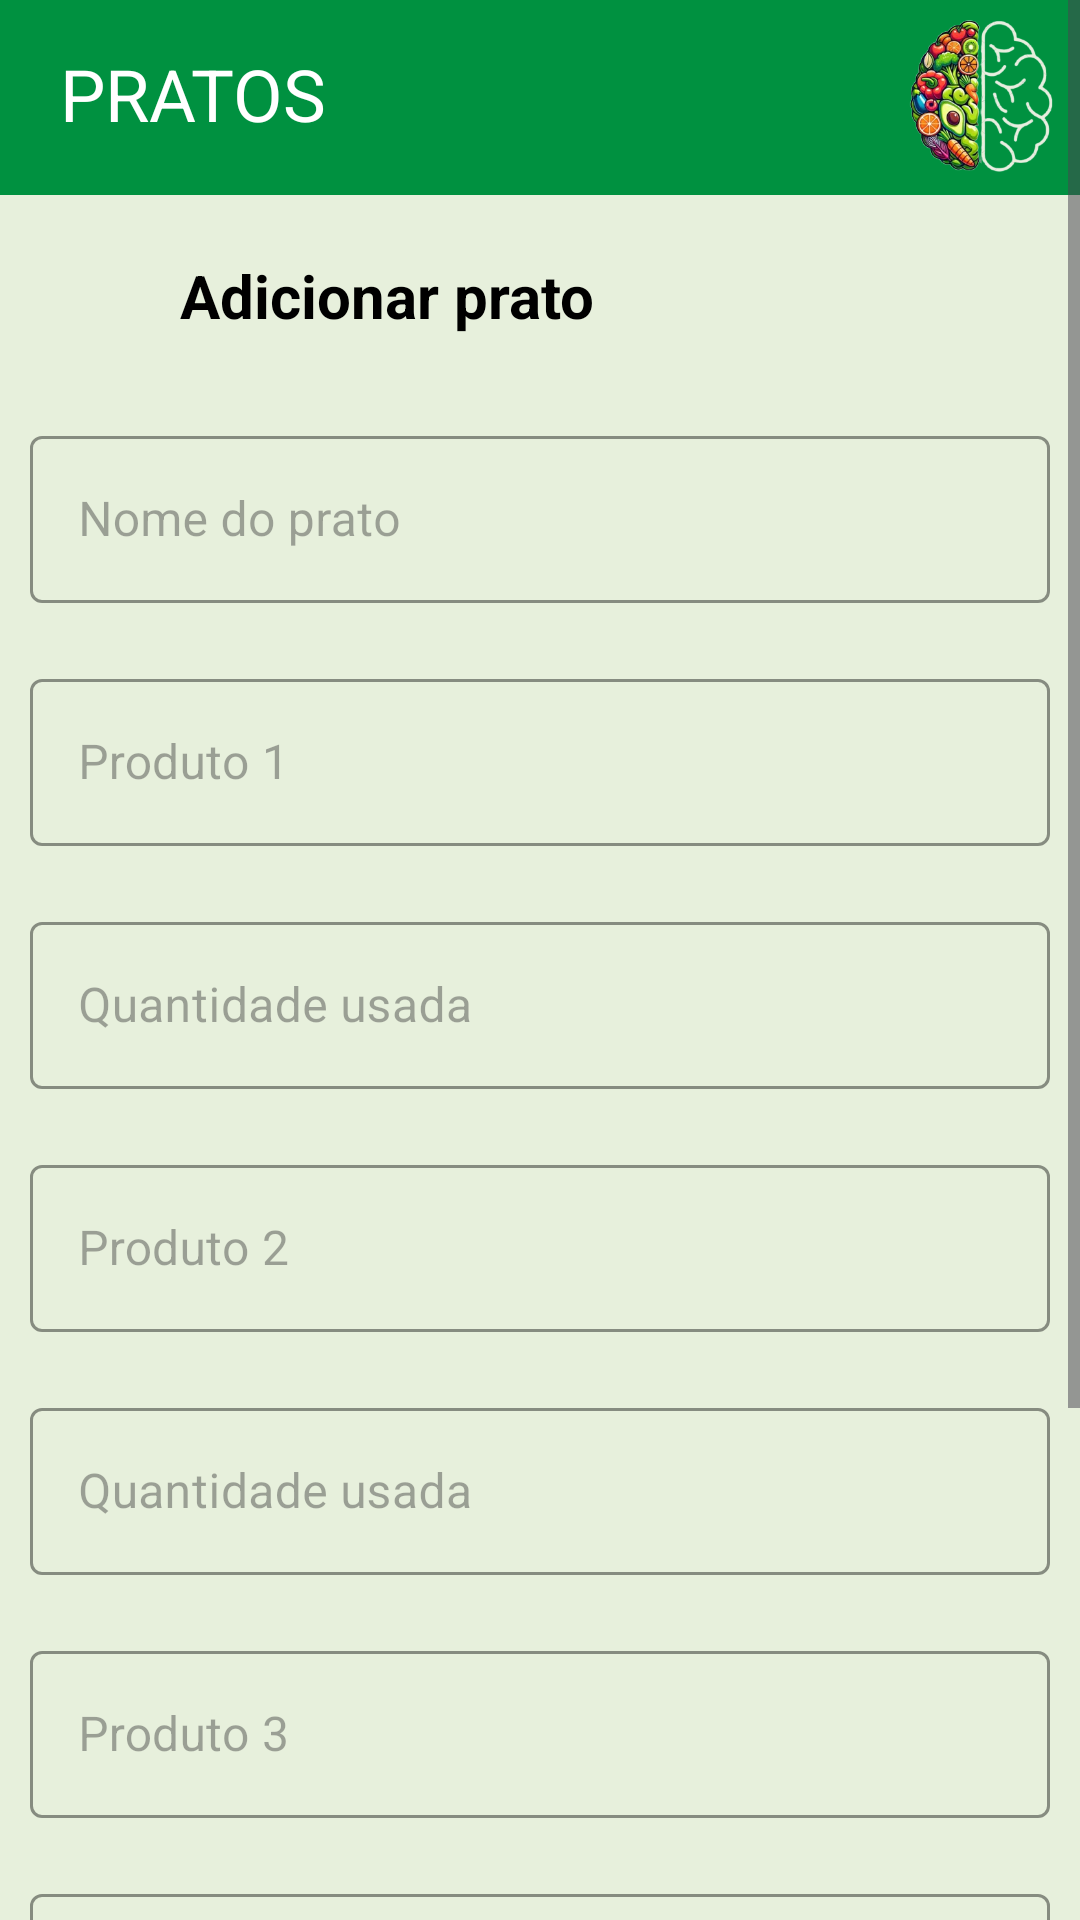

Write the Android layout XML for this screen, with the resource values it uses.
<!-- AndroidManifest.xml: application theme Theme.NutriApp -->
<!-- res/layout/fragment_addprato.xml -->
<?xml version="1.0" encoding="utf-8"?>
<FrameLayout xmlns:android="http://schemas.android.com/apk/res/android"
    xmlns:tools="http://schemas.android.com/tools"
    android:layout_width="match_parent"
    android:layout_height="match_parent"
    xmlns:app="http://schemas.android.com/apk/res-auto"
    tools:context=".fragment.AddPratoFragment"

    >

    <ScrollView
        xmlns:android="http://schemas.android.com/apk/res/android"
        android:layout_width="match_parent"
        android:background="@color/corFundo"
        android:layout_height="match_parent">

    <RelativeLayout
        android:layout_width="match_parent"
        android:layout_height="match_parent"
        android:background="@color/corFundo">


        <TextView
            android:id="@+id/txtHeaderAddPratos"
            android:layout_width="match_parent"
            android:layout_height="65dp"
            android:background="@color/corTextoVerde"
            android:paddingLeft="20dp"
            android:paddingTop="15dp"
            android:text="PRATOS"
            android:textColor="@color/white"
            android:textSize="24sp" />

        <ImageView
            android:layout_width="60dp"
            android:layout_height="60dp"
            android:layout_alignEnd="@+id/txtHeaderAddPratos"
            android:paddingTop="5dp"
            android:paddingRight="5dp"
            android:src="@drawable/logonutriplus" />

        <ImageView
            android:id="@+id/btnVoltarAddPrato"
            android:layout_width="40dp"
            android:layout_height="40dp"
            android:layout_below="@+id/txtHeaderAddPratos"
            android:layout_alignParentStart="true"
            android:layout_marginEnd="10dp"
            android:layout_marginTop="5dp"
            android:paddingTop="20dp"
            android:paddingLeft="15dp"
            android:src="@drawable/baseline_back" />

        <TextView
            android:id="@+id/txtAddPrato"
            android:layout_width="match_parent"
            android:layout_height="65dp"
            android:layout_below="@+id/txtHeaderAddPratos"
            android:paddingLeft="60dp"
            android:paddingTop="20dp"
            android:text="Adicionar prato"
            android:textColor="@color/corTextoPreto"
            android:textSize="20sp"
            android:textStyle="bold" />

        <com.google.android.material.textfield.TextInputLayout
            android:id="@+id/textNomePrato"
            android:layout_width="match_parent"
            android:layout_height="wrap_content"
            android:layout_below="@+id/txtAddPrato"
            app:boxStrokeColor="@color/corTextoVerde"
            app:hintTextColor="@color/corTextoVerde"
            android:textColorHint="@color/corCinza"
            style="@style/Widget.MaterialComponents.TextInputLayout.OutlinedBox"
            android:hint="Nome do prato"
            android:padding="10dp">

            <com.google.android.material.textfield.TextInputEditText
                android:layout_width="match_parent"
                android:layout_height="wrap_content" />

        </com.google.android.material.textfield.TextInputLayout>


        <com.google.android.material.textfield.TextInputLayout
            android:id="@+id/textProd1"
            android:layout_width="match_parent"
            android:layout_height="wrap_content"
            android:layout_below="@+id/textNomePrato"
            android:hint="Produto 1"
            app:boxStrokeColor="@color/corTextoVerde"
            app:hintTextColor="@color/corTextoVerde"
            android:textColorHint="@color/corCinza"
            style="@style/Widget.MaterialComponents.TextInputLayout.OutlinedBox"
            android:padding="10dp">

            <com.google.android.material.textfield.TextInputEditText
                android:layout_width="match_parent"
                android:layout_height="wrap_content" />

        </com.google.android.material.textfield.TextInputLayout>

        <com.google.android.material.textfield.TextInputLayout
            android:id="@+id/textQuantUsada1"
            android:layout_width="match_parent"
            android:layout_height="wrap_content"
            android:layout_below="@+id/textProd1"
            app:boxStrokeColor="@color/corTextoVerde"
            app:hintTextColor="@color/corTextoVerde"
            android:textColorHint="@color/corCinza"
            style="@style/Widget.MaterialComponents.TextInputLayout.OutlinedBox"
            android:hint="Quantidade usada"
            android:padding="10dp">

            <com.google.android.material.textfield.TextInputEditText
                android:layout_width="match_parent"
                android:layout_height="wrap_content" />

        </com.google.android.material.textfield.TextInputLayout>

        <com.google.android.material.textfield.TextInputLayout
            android:id="@+id/textProd2"
            android:layout_width="match_parent"
            android:layout_height="wrap_content"
            android:layout_below="@+id/textQuantUsada1"
            app:boxStrokeColor="@color/corTextoVerde"
            app:hintTextColor="@color/corTextoVerde"
            android:textColorHint="@color/corCinza"
            style="@style/Widget.MaterialComponents.TextInputLayout.OutlinedBox"
            android:hint="Produto 2"
            android:padding="10dp">

            <com.google.android.material.textfield.TextInputEditText
                android:layout_width="match_parent"
                android:layout_height="wrap_content" />

        </com.google.android.material.textfield.TextInputLayout>

        <com.google.android.material.textfield.TextInputLayout
            android:id="@+id/textQuantUsada2"
            android:layout_width="match_parent"
            android:layout_height="wrap_content"
            app:boxStrokeColor="@color/corTextoVerde"
            app:hintTextColor="@color/corTextoVerde"
            android:textColorHint="@color/corCinza"
            style="@style/Widget.MaterialComponents.TextInputLayout.OutlinedBox"
            android:layout_below="@+id/textProd2"
            android:hint="Quantidade usada"
            android:padding="10dp">

            <com.google.android.material.textfield.TextInputEditText
                android:layout_width="match_parent"
                android:layout_height="wrap_content" />

        </com.google.android.material.textfield.TextInputLayout>

        <com.google.android.material.textfield.TextInputLayout
            android:id="@+id/textProd3"
            android:layout_width="match_parent"
            android:layout_height="wrap_content"
            android:layout_below="@+id/textQuantUsada2"
            app:boxStrokeColor="@color/corTextoVerde"
            app:hintTextColor="@color/corTextoVerde"
            android:textColorHint="@color/corCinza"
            style="@style/Widget.MaterialComponents.TextInputLayout.OutlinedBox"
            android:hint="Produto 3"
            android:padding="10dp">

            <com.google.android.material.textfield.TextInputEditText
                android:layout_width="match_parent"
                android:layout_height="wrap_content" />

        </com.google.android.material.textfield.TextInputLayout>

        <com.google.android.material.textfield.TextInputLayout
            android:id="@+id/textQuantUsada3"
            android:layout_width="match_parent"
            android:layout_height="wrap_content"
            android:layout_below="@+id/textProd3"
            app:boxStrokeColor="@color/corTextoVerde"
            app:hintTextColor="@color/corTextoVerde"
            android:textColorHint="@color/corCinza"
            style="@style/Widget.MaterialComponents.TextInputLayout.OutlinedBox"
            android:hint="Quantidade usada"
            android:padding="10dp">

            <com.google.android.material.textfield.TextInputEditText
                android:layout_width="match_parent"
                android:layout_height="wrap_content" />

        </com.google.android.material.textfield.TextInputLayout>



        <com.google.android.material.textfield.TextInputLayout
            android:id="@+id/textPrecoTotal"
            android:layout_width="match_parent"
            android:layout_height="wrap_content"
            android:layout_below="@+id/textQuantUsada3"
            app:boxStrokeColor="@color/corTextoVerde"
            app:hintTextColor="@color/corTextoVerde"
            android:textColorHint="@color/corCinza"
            style="@style/Widget.MaterialComponents.TextInputLayout.OutlinedBox"
            android:hint="Preço total"
            android:padding="10dp">

            <com.google.android.material.textfield.TextInputEditText
                android:layout_width="match_parent"
                android:layout_height="wrap_content" />

        </com.google.android.material.textfield.TextInputLayout>


        <Button
            android:layout_width="match_parent"
            android:layout_below="@id/textPrecoTotal"
            android:layout_height="wrap_content"
            android:id="@+id/btnSalvarPrato"
            android:layout_gravity="center"
            android:layout_marginLeft="100dp"
            android:layout_marginTop="30dp"
            android:layout_marginRight="100dp"
            android:width="370dp"
            android:height="65dp"
            android:backgroundTint="@color/corTextoVerde"
            android:text="Salvar"
            android:textSize="20dp" />



    </RelativeLayout>

    </ScrollView>
</FrameLayout>
<!-- resources referenced by this layout -->
<resources>
  <color name="corFundo">#E7F0DC</color>
  <color name="corTextoPreto">#000000</color>
  <color name="corTextoVerde">#009140</color>
  <color name="white">#FFFFFFFF</color>
  <!-- drawable logonutriplus: png bitmap (drawable, 88426 bytes) -->
  <style name="Theme.NutriApp" parent="Base.Theme.NutriApp" />
  <style name="Base.Theme.NutriApp" parent="Theme.Material3.DayNight.NoActionBar">
          
  
      </style>
</resources>
